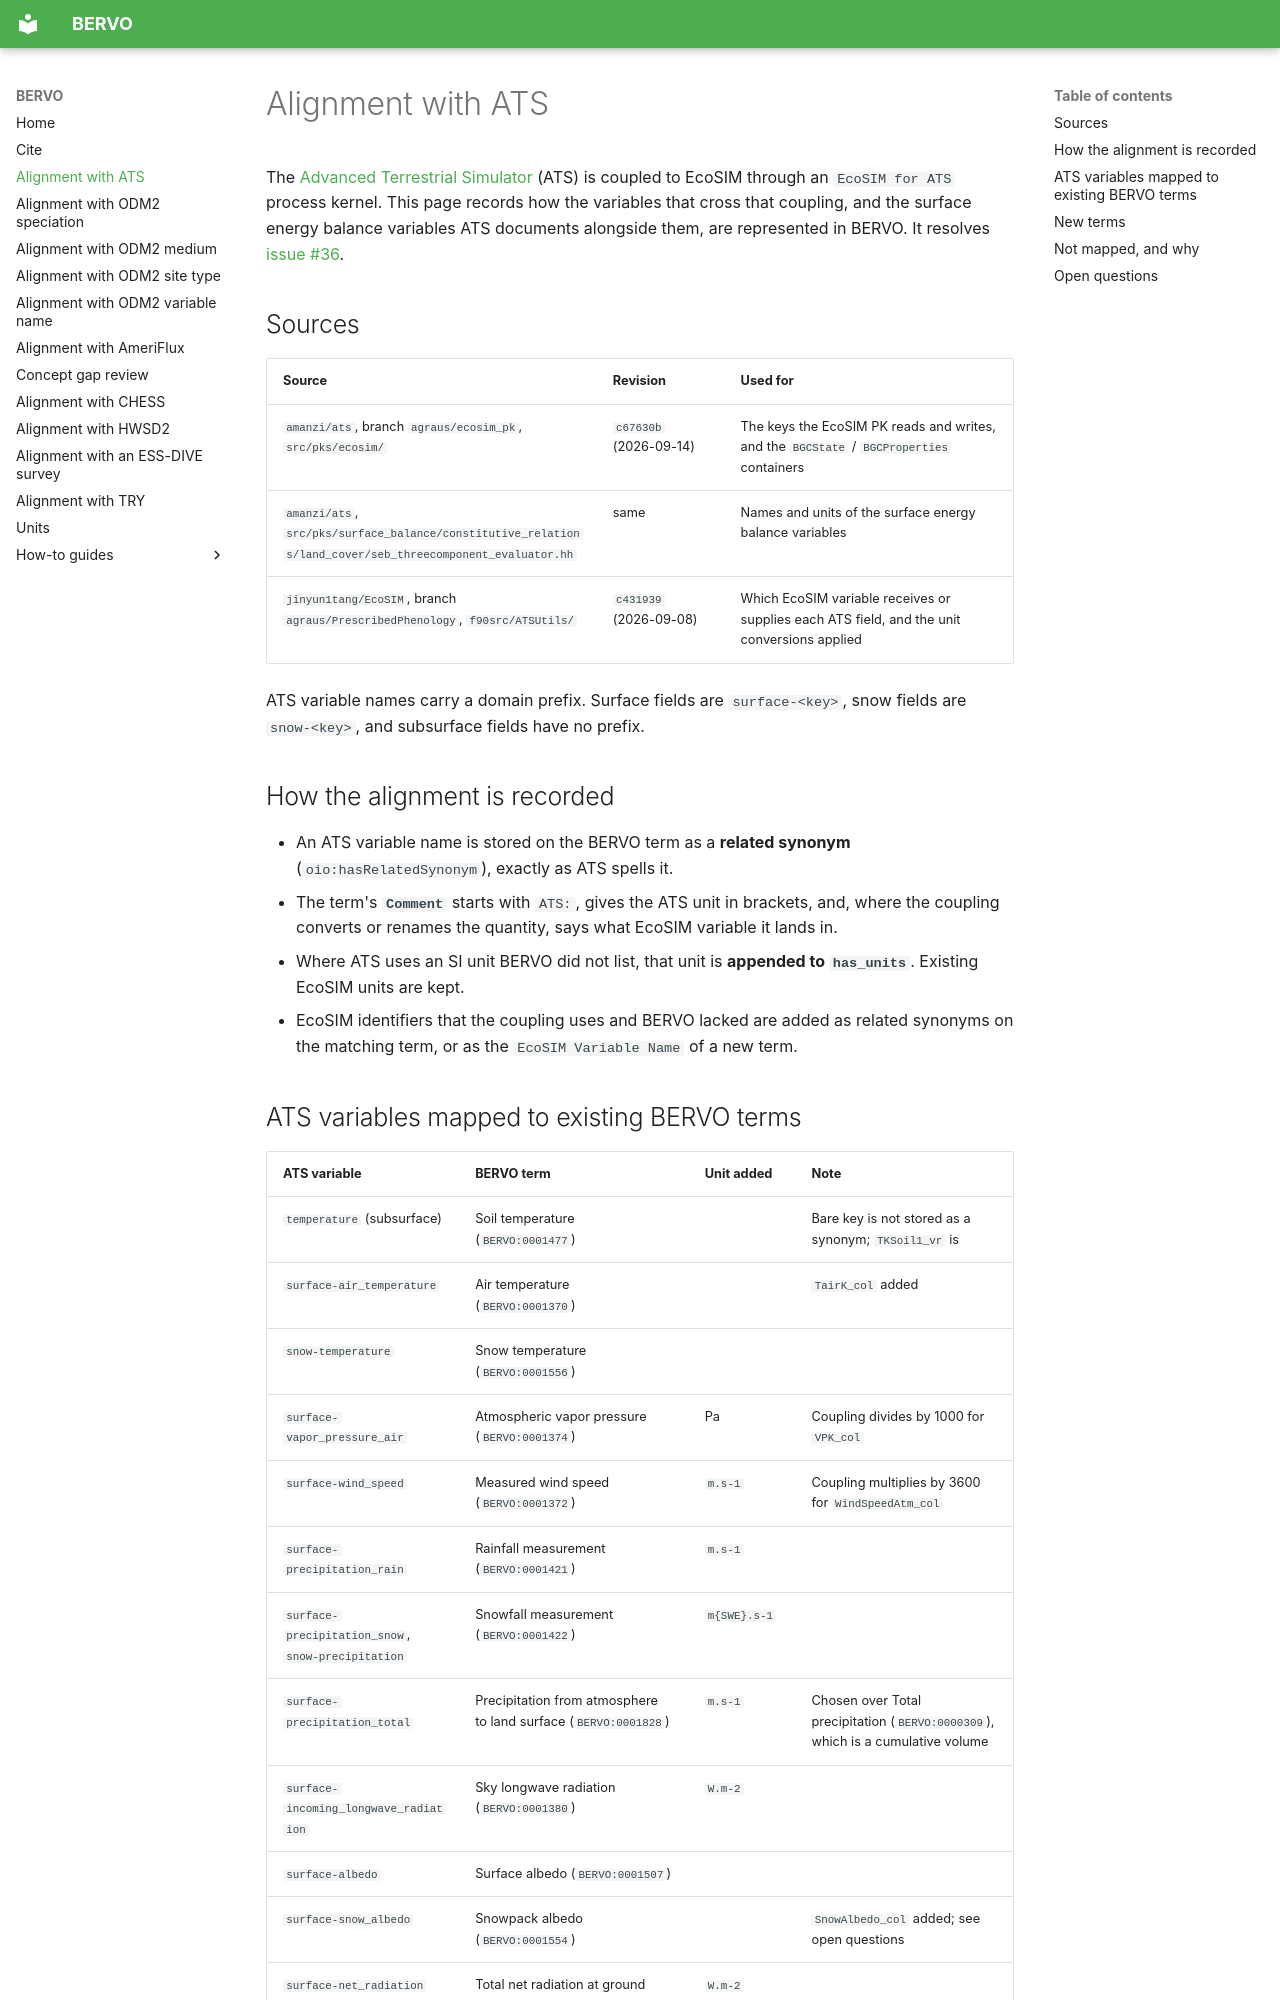

repository: bioepic-data/bervo · page: ats-alignment/index.html · generator: mkdocs

# Alignment with ATS

The [Advanced Terrestrial Simulator](https://github.com/amanzi/ats) (ATS) is
coupled to EcoSIM through an `EcoSIM for ATS` process kernel. This page records
how the variables that cross that coupling, and the surface energy balance
variables ATS documents alongside them, are represented in BERVO. It resolves
[issue #36](https://github.com/bioepic-data/bervo/issues/36).

## Sources

| Source | Revision | Used for |
| --- | --- | --- |
| `amanzi/ats`, branch `agraus/ecosim_pk`, `src/pks/ecosim/` | `c67630b` (2026-09-14) | The keys the EcoSIM PK reads and writes, and the `BGCState` / `BGCProperties` containers |
| `amanzi/ats`, `src/pks/surface_balance/constitutive_relations/land_cover/seb_threecomponent_evaluator.hh` | same | Names and units of the surface energy balance variables |
| `jinyun1tang/EcoSIM`, branch `agraus/PrescribedPhenology`, `f90src/ATSUtils/` | `c431939` (2026-09-08) | Which EcoSIM variable receives or supplies each ATS field, and the unit conversions applied |

ATS variable names carry a domain prefix. Surface fields are `surface-<key>`,
snow fields are `snow-<key>`, and subsurface fields have no prefix.

## How the alignment is recorded

- An ATS variable name is stored on the BERVO term as a **related synonym**
  (`oio:hasRelatedSynonym`), exactly as ATS spells it.
- The term's **`Comment`** starts with `ATS:`, gives the ATS unit in brackets,
  and, where the coupling converts or renames the quantity, says what EcoSIM
  variable it lands in.
- Where ATS uses an SI unit BERVO did not list, that unit is **appended to
  `has_units`**. Existing EcoSIM units are kept.
- EcoSIM identifiers that the coupling uses and BERVO lacked are added as
  related synonyms on the matching term, or as the `EcoSIM Variable Name` of a
  new term.
